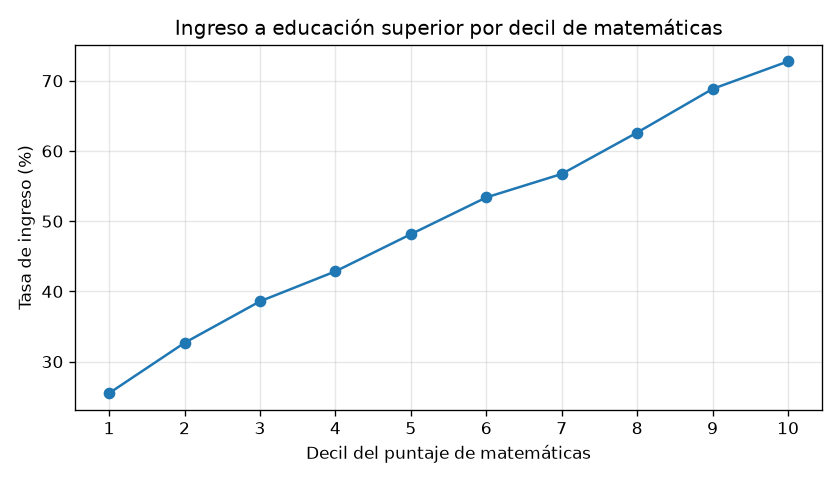

The data file committed next to this chart (first rows):
decil_mat, enroll_5years
1, 25.51
2, 32.68
3, 38.59
4, 42.86
5, 48.15
6, 53.39
7, 56.73
8, 62.63
9, 68.84
10, 72.76
